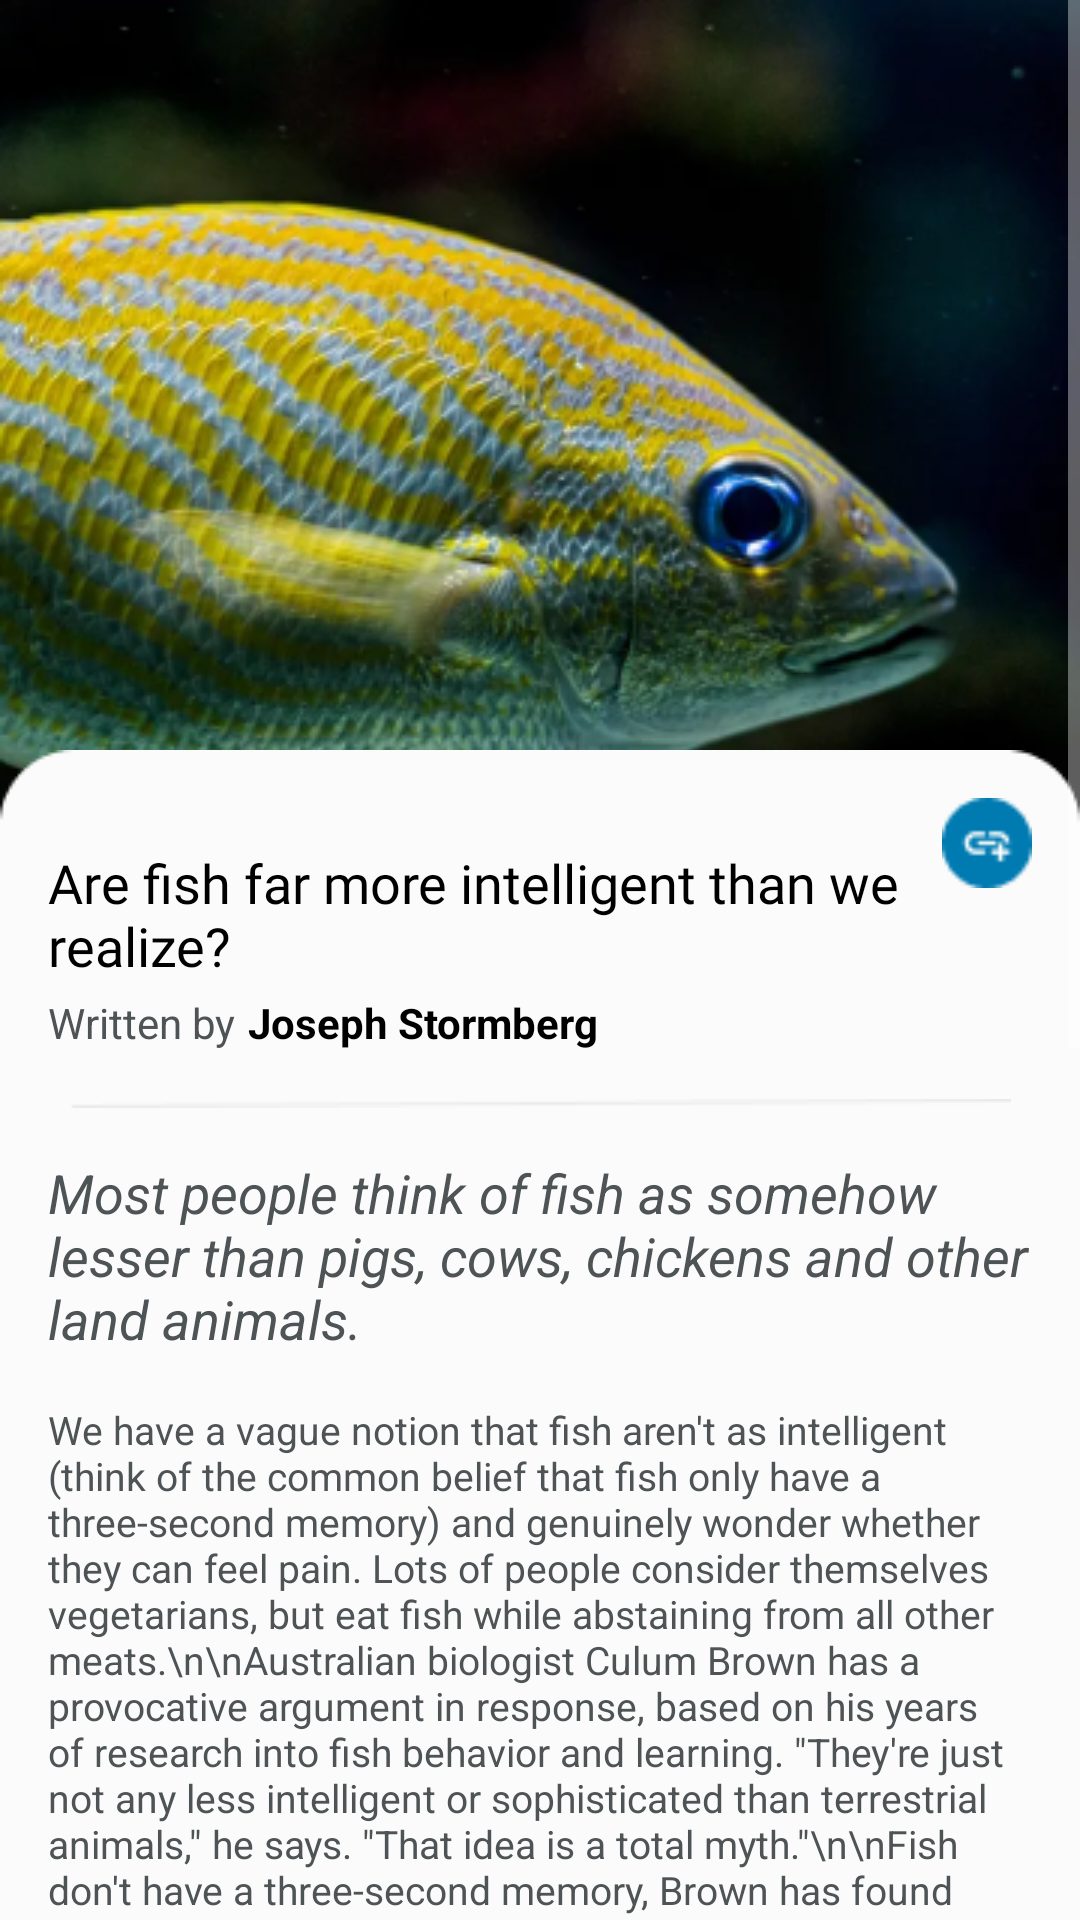

Write the Android layout XML for this screen, with the resource values it uses.
<!-- AndroidManifest.xml: application theme Theme.AppCompat.NoActionBar -->
<!-- res/layout/activity_intelligence.xml -->
<?xml version="1.0" encoding="utf-8"?>
<ScrollView xmlns:app="http://schemas.android.com/apk/res-auto"
    xmlns:tools="http://schemas.android.com/tools"
    android:layout_width="match_parent"
    android:layout_height="match_parent"
    android:fillViewport="true"
    xmlns:android="http://schemas.android.com/apk/res/android">

    <androidx.constraintlayout.widget.ConstraintLayout
        android:layout_width="match_parent"
        android:layout_height="wrap_content"
        android:background="@color/white"
        tools:context=".intelligence">


        <ImageView
            android:id="@+id/imageView43"
            android:layout_width="match_parent"
            android:layout_height="wrap_content"
            app:layout_constraintEnd_toEndOf="parent"
            app:layout_constraintStart_toStartOf="parent"
            app:layout_constraintTop_toTopOf="parent"
            android:scaleType="centerCrop"
            app:srcCompat="@drawable/intellegences_img" />

        <ImageView
            android:id="@+id/imageView44"
            android:layout_width="match_parent"
            android:layout_height="wrap_content"
            android:layout_marginTop="250dp"
            android:scaleType="fitXY"
            app:layout_constraintBottom_toBottomOf="parent"
            app:layout_constraintEnd_toEndOf="parent"
            app:layout_constraintHorizontal_bias="0.0"
            app:layout_constraintStart_toStartOf="parent"
            app:layout_constraintTop_toTopOf="parent"
            app:layout_constraintVertical_bias="0.0"
            app:srcCompat="@drawable/box_square" />

        <ImageView
            android:id="@+id/link_img"
            android:layout_width="30dp"
            android:layout_height="30dp"
            android:layout_marginTop="16dp"
            android:layout_marginEnd="16dp"
            android:clickable="true"
            app:layout_constraintEnd_toEndOf="parent"
            app:layout_constraintHorizontal_bias="1.0"
            app:layout_constraintStart_toStartOf="parent"
            app:layout_constraintTop_toTopOf="@+id/imageView44"
            app:srcCompat="@drawable/link_img" />

        <TextView
            android:id="@+id/textView23"
            android:layout_width="300dp"
            android:layout_height="wrap_content"
            android:layout_marginStart="16dp"
            android:layout_marginTop="32dp"
            android:fontFamily="@font/dm_sans_bold"
            android:text="Are fish far more intelligent than we realize?"
            android:textColor="@color/black"
            android:textSize="18dp"
            app:layout_constraintEnd_toEndOf="parent"
            app:layout_constraintHorizontal_bias="0.0"
            app:layout_constraintStart_toStartOf="parent"
            app:layout_constraintTop_toTopOf="@+id/imageView44" />

        <TextView
            android:id="@+id/textView24"
            android:layout_width="wrap_content"
            android:layout_height="wrap_content"
            android:layout_marginStart="16dp"
            android:layout_marginTop="4dp"
            android:text="Written by"
            android:textColor="@color/grey"
            android:textSize="14dp"
            app:layout_constraintEnd_toEndOf="parent"
            app:layout_constraintHorizontal_bias="0.0"
            app:layout_constraintStart_toStartOf="parent"
            app:layout_constraintTop_toBottomOf="@+id/textView23" />

        <TextView
            android:id="@+id/textView29"
            android:layout_width="wrap_content"
            android:layout_height="wrap_content"
            android:layout_marginStart="4dp"
            android:layout_marginTop="4dp"
            android:text="Joseph Stormberg"
            android:textColor="@color/black"
            android:textStyle="bold"
            android:textSize="14dp"
            app:layout_constraintEnd_toEndOf="parent"
            app:layout_constraintHorizontal_bias="0.0"
            app:layout_constraintStart_toEndOf="@+id/textView24"
            app:layout_constraintTop_toBottomOf="@+id/textView23" />

        <ImageView
            android:id="@+id/imageView47"
            android:layout_width="wrap_content"
            android:layout_height="wrap_content"
            android:layout_marginTop="16dp"
            app:layout_constraintEnd_toEndOf="parent"
            app:layout_constraintStart_toStartOf="parent"
            app:layout_constraintTop_toBottomOf="@+id/textView29"
            app:srcCompat="@drawable/line_grey"
            android:scaleType="fitXY"/>

        <TextView
            android:id="@+id/textView31"
            android:layout_width="wrap_content"
            android:layout_height="wrap_content"
            android:layout_marginTop="16dp"
            android:textColor="@color/grey"
            android:text="Most people think of fish as somehow lesser than pigs, cows, chickens and other land animals."
            android:textSize="18dp"
            android:paddingLeft="16dp"
            android:paddingRight="16dp"
            android:textStyle="italic"
            app:layout_constraintEnd_toEndOf="parent"
            app:layout_constraintStart_toStartOf="parent"
            app:layout_constraintTop_toBottomOf="@+id/imageView47" />

        <TextView
            android:id="@+id/textView34"
            android:layout_width="wrap_content"
            android:layout_height="wrap_content"
            android:layout_marginTop="16dp"
            android:text="We have a vague notion that fish aren't as intelligent (think of the common belief that fish only have a three-second memory) and genuinely wonder whether they can feel pain. Lots of people consider themselves vegetarians, but eat fish while abstaining from all other meats.\n\nAustralian biologist Culum Brown has a provocative argument in response, based on his years of research into fish behavior and learning. &quot;They're just not any less intelligent or sophisticated than terrestrial animals,&quot; he says. &quot;That idea is a total myth.&quot;\n\nFish don't have a three-second memory, Brown has found — in fact, they can be taught how to evade a trap and remember it a year later. Fish can learn from each other, recognize other fish they've spent time with previously, know their place within fish social hierarchies, and remember complex spatial maps of their surroundings. There's even some evidence, Brown has written, that they use tools."
            android:textSize="13dp"
            android:paddingLeft="16dp"
            android:paddingRight="16dp"
            android:textColor="@color/grey"
            app:layout_constraintEnd_toEndOf="parent"
            app:layout_constraintStart_toStartOf="parent"
            app:layout_constraintTop_toBottomOf="@+id/textView31" />

        <ImageView
            android:id="@+id/imageView48"
            android:layout_width="match_parent"
            android:layout_height="wrap_content"
            android:layout_marginTop="24dp"
            app:layout_constraintEnd_toEndOf="parent"
            app:layout_constraintStart_toStartOf="parent"
            app:layout_constraintTop_toBottomOf="@+id/textView34"
            app:srcCompat="@drawable/intel_box" />

        <TextView
            android:id="@+id/textView38"
            android:layout_width="wrap_content"
            android:layout_height="wrap_content"
            android:fontFamily="@font/dm_sans_bold"
            android:gravity="center"
            android:paddingLeft="16dp"
            android:paddingRight="16dp"
            android:text="“&quot;THEY'RE JUST NOT ANY LESS INTELLIGENT THAN TERRESTRIAL ANIMALS&quot;”"
            android:textColor="#3F3D56"
            android:textSize="16dp"
            android:textStyle="italic"
            app:layout_constraintBottom_toBottomOf="@+id/imageView48"
            app:layout_constraintEnd_toEndOf="@+id/imageView48"
            app:layout_constraintStart_toStartOf="@+id/imageView48"
            app:layout_constraintTop_toTopOf="@+id/imageView48" />

        <TextView
            android:id="@+id/textView40"
            android:layout_width="wrap_content"
            android:layout_height="wrap_content"
            android:layout_marginTop="16dp"
            android:paddingLeft="16dp"
            android:paddingRight="16dp"
            android:text="So why do we think of fish as stupid? &quot;People just don't interact with fishes in any meaningful way,&quot; Brown says. &quot;The aquatic world is completely different from the terrestrial one, and fundamentally, if you haven't seen an animal work in its environment and understand how it works, you're really never going to fully understand it.&quot;\n\nAll this, if true, could have huge ethical implications for the commercial fishing industry — and, even more so, the people who consider themselves vegetarian but eat fish. Recently, Brown laid out this case in the article Fish intelligence, sentience and ethics. I spoke with him to hear more about his views."
            android:textColor="@color/grey"
            app:layout_constraintEnd_toEndOf="parent"
            app:layout_constraintStart_toStartOf="parent"
            app:layout_constraintTop_toBottomOf="@+id/imageView48" />

        <TextView
            android:id="@+id/textView41"
            android:layout_width="wrap_content"
            android:layout_height="wrap_content"
            android:layout_marginStart="16dp"
            android:layout_marginTop="32dp"
            android:paddingRight="16dp"
            android:paddingBottom="50dp"
            android:text="Read more : "
            android:textColor="@color/grey"
            app:layout_constraintEnd_toEndOf="parent"
            app:layout_constraintHorizontal_bias="0.0"
            app:layout_constraintStart_toStartOf="parent"
            app:layout_constraintTop_toBottomOf="@+id/textView40" />

        <TextView
            android:id="@+id/textView42"
            android:layout_width="250dp"
            android:layout_height="wrap_content"
            android:layout_marginTop="32dp"
            android:paddingRight="16dp"
            android:text="https://www.vox.com/2014/8/4/5958871/fish-intelligence-smart-research-behavior-pain"
            android:textColor="@color/grey"
            app:layout_constraintEnd_toEndOf="parent"
            app:layout_constraintHorizontal_bias="0.0"
            app:layout_constraintStart_toEndOf="@+id/textView41"
            app:layout_constraintTop_toBottomOf="@+id/textView40"
            android:clickable="true"/>

    </androidx.constraintlayout.widget.ConstraintLayout>


</ScrollView>
<!-- resources referenced by this layout -->
<resources>
  <color name="black">#FF000000</color>
  <color name="grey">#4E5355</color>
  <color name="white">#FFFFFFFF</color>
  <!-- drawable box_square: png bitmap (drawable-v24, 2049 bytes) -->
  <!-- drawable intel_box: png bitmap (drawable-v24, 226 bytes) -->
  <!-- drawable intellegences_img: png bitmap (drawable-v24, 179588 bytes) -->
  <!-- drawable line_grey: png bitmap (drawable-v24, 287 bytes) -->
  <!-- drawable link_img: png bitmap (drawable-v24, 850 bytes) -->
</resources>
